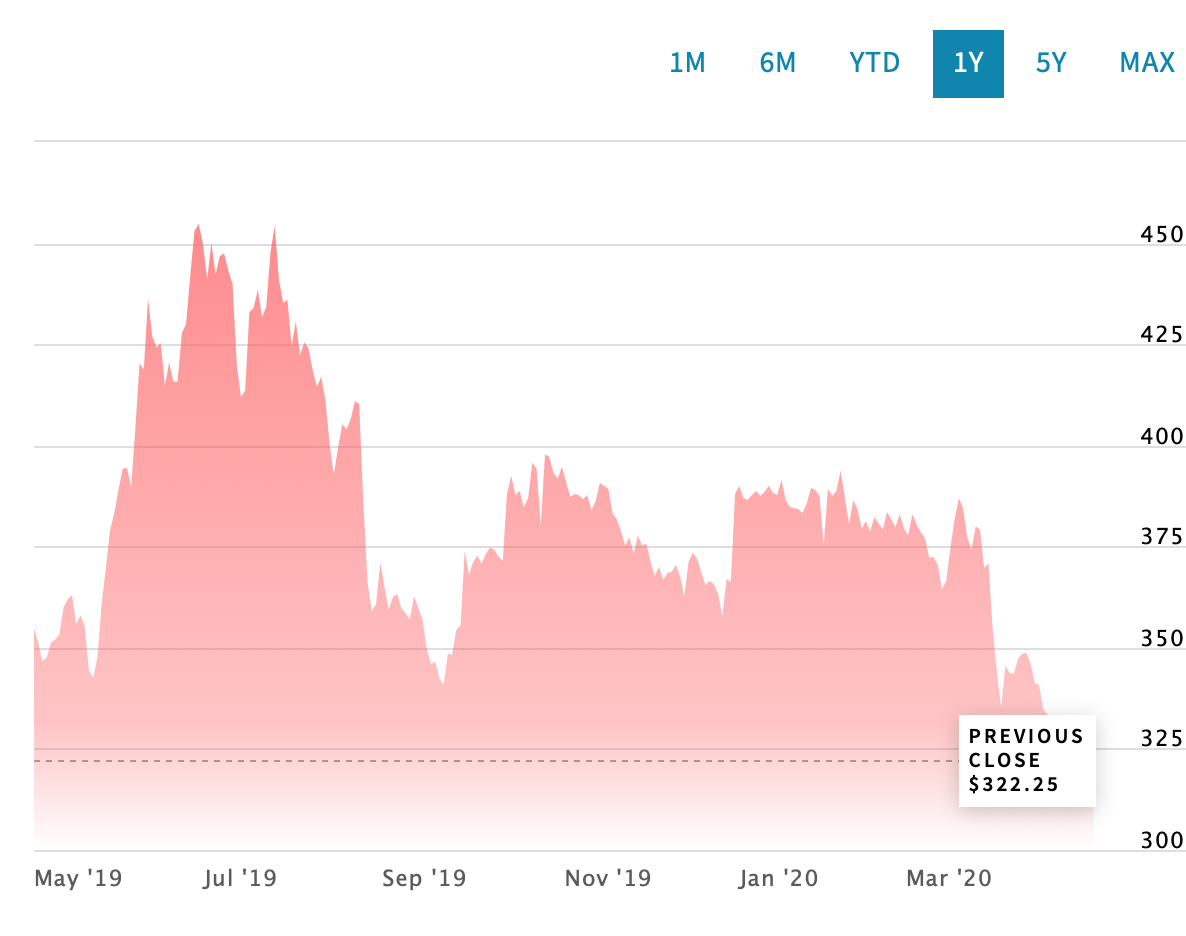

Data behind this chart, as committed beside it:
Date, Close/Last, Volume, Open, High, Low
2020-04-21, 309.2, 162602, 314.2, 316.2, 301.0
2020-04-20, 314.2, 130021, 322.5, 323.2, 313.5
2020-04-17, 322.2, 85312, 319.8, 325.5, 319.5
2020-04-16, 319.8, 118287, 318.8, 323.0, 317.8
2020-04-15, 319.2, 140829, 326.0, 326.8, 317.5
2020-04-14, 326.0, 170899, 331.2, 332.0, 325.8
2020-04-13, 331.5, 113422, 332.2, 334.0, 326.5
2020-04-09, 331.8, 149687, 330.8, 333.5, 328.0
2020-04-08, 330.0, 131551, 332.0, 334.0, 328.2
2020-04-07, 331.5, 135987, 328.0, 335.5, 328.0
2020-04-06, 327.8, 95376, 329.8, 331.8, 325.5
2020-04-03, 330.8, 147431, 334.5, 338.5, 328.0
2020-04-02, 333.5, 135548, 335.0, 343.2, 333.0
2020-04-01, 334.8, 139005, 341.2, 342.8, 333.5
2020-03-31, 340.8, 192229, 341.8, 344.8, 333.5
2020-03-30, 341.2, 92080, 343.0, 346.8, 340.0
2020-03-27, 346.0, 102199, 348.5, 350.0, 342.5
2020-03-26, 348.8, 103100, 348.2, 349.2, 343.8
2020-03-25, 348.5, 107365, 347.5, 352.8, 345.8
2020-03-24, 347.2, 117573, 343.5, 350.5, 338.0
2020-03-23, 343.5, 104834, 340.2, 345.5, 338.2
2020-03-20, 343.8, 175220, 346.5, 356.8, 342.2
2020-03-19, 345.5, 210654, 336.5, 354.8, 336.5
2020-03-18, 335.2, 229884, 344.0, 345.2, 332.0
2020-03-17, 344.0, 204696, 355.2, 356.8, 342.8
2020-03-16, 354.8, 170520, 362.5, 367.8, 354.0
2020-03-13, 370.8, 118, 370.0, 375.5, 370.0
2020-03-12, 369.8, 342, 377.5, 377.5, 367.0
2020-03-11, 379.2, 722, 380.2, 380.5, 377.0
2020-03-10, 380.0, 495, 379.0, 381.5, 377.5
2020-03-09, 374.2, 688, 372.0, 377.5, 368.5
2020-03-06, 377.2, 1233, 383.8, 385.5, 377.0
2020-03-05, 384.5, 1763, 385.5, 385.8, 382.0
2020-03-04, 387.0, 3055, 382.0, 388.5, 380.0
2020-03-03, 381.8, 3194, 375.8, 383.8, 375.8
2020-03-02, 374.8, 5926, 370.8, 375.8, 372.5
2020-02-28, 366.5, 17973, 364.5, 367.2, 362.8
2020-02-27, 364.5, 151508, 368.8, 370.0, 361.8
2020-02-26, 370.5, 250650, 372.0, 374.0, 368.2
2020-02-25, 372.5, 97266, 373.0, 374.8, 371.2
2020-02-24, 372.2, 139812, 376.2, 376.2, 370.0
2020-02-21, 377.0, 145754, 378.2, 380.5, 376.2
2020-02-20, 378.5, 153934, 380.2, 380.2, 378.2
2020-02-19, 380.5, 133149, 382.2, 382.8, 378.5
2020-02-18, 383.0, 194910, 378.5, 383.2, 378.0
2020-02-14, 377.8, 203519, 379.5, 381.5, 376.2
2020-02-13, 379.5, 185648, 382.2, 382.8, 379.0
2020-02-12, 383.0, 222274, 379.8, 383.8, 378.2
2020-02-11, 379.8, 181378, 381.0, 382.0, 378.0
2020-02-10, 381.8, 199573, 383.2, 383.5, 379.0
2020-02-07, 383.5, 235786, 380.2, 385.0, 380.0
2020-02-06, 379.2, 173790, 380.2, 381.8, 376.0
2020-02-05, 380.8, 108750, 381.5, 383.2, 379.5
2020-02-04, 382.2, 160592, 378.2, 383.5, 378.2
2020-02-03, 378.8, 189673, 380.5, 382.0, 376.5
2020-01-31, 381.2, 136103, 381.5, 382.8, 379.8
2020-01-30, 379.5, 144240, 384.5, 385.0, 378.5
2020-01-29, 384.2, 121289, 385.5, 388.2, 382.8
2020-01-28, 386.5, 224825, 382.5, 387.0, 378.5
2020-01-27, 380.5, 242410, 384.2, 384.8, 377.2
... 1,209 more rows
